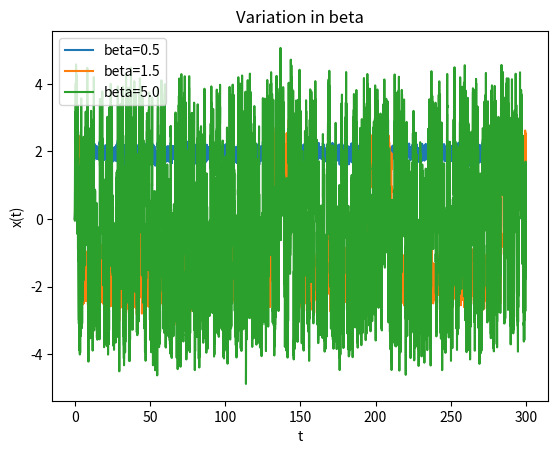

The matplotlib source for this figure:
import sys
import numpy as np
import matplotlib.pyplot as plt

tmax=300
dt=0.01
raizdt=np.sqrt(dt)
N=int(tmax/dt)	# Number of time iterations
t=np.arange(N)*dt	# Array for t
seed = np.random.normal(0,1,N)

# Parameters lists
alfaL= [1.0,4.0,7.0]	# Parameter of potential well
betaL= [0.5,1.5,5.0]	# Noise parameter

for alfa in alfaL:
	beta=1.5
	dW=beta*raizdt*seed	# Array with stochastic process differentials for each t
	x=np.zeros(N)	# Array for x(t)
	x[0]=0.		# Initialize particle position

	for i in range(N-1):	# Loop for time evolution
		x[i+1]=x[i]+(alfa-x[i]**2)*x[i]*dt+dW[i]	# x = x + dx = x + x*(alfa-x**2)*dt+dW(t)

	plt.plot(t,x, label='alfa={0}'.format(alfa))

plt.title('Variation in alfa')
plt.xlabel('t')
plt.ylabel('x(t)')
plt.legend()
plt.savefig('alfa_variation.png')

plt.clf()

for beta in betaL:
	alfa=4.0
	dW=beta*raizdt*seed	# Array with stochastic process differentials for each t
	x=np.zeros(N)	# Array for x(t)
	x[0]=0.		# Initialize particle position

	for i in range(N-1):	# Loop for time evolution
		x[i+1]=x[i]+(alfa-x[i]**2)*x[i]*dt+dW[i]	# x = x + dx = x + x*(alfa-x**2)*dt+dW(t)

	plt.plot(t,x, label='beta={0}'.format(beta))

plt.title('Variation in beta')
plt.xlabel('t')
plt.ylabel('x(t)')
plt.legend()
plt.savefig('beta_variation.png')

